Labelled photos from "object", an image-classification folder in JustinLungu/FoundationPose-BachelorThesis. The possible labels are: apple, banana, book blue, book white, book yellow, bowl, can cassis, can coke, can fanta, can jumbo, can pepsi, cup black, cup glass, cup red, fork black, fork silver, juice box green, juice box orange, juice box pink, keyboard, knife, laptop, lemon, marker blue, marker red, milk big, milk small, monitor, mouse black, mouse silver, orange, peach, pear, pen black, pen blue, pen red, plate big, plate wide, pringles hot, pringles purple, pringles red, scissors black, scissors silver, spoon blue, spoon silver, stapler.

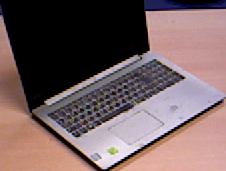
Label: laptop

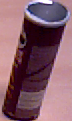
Label: pringles purple

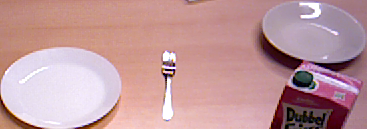
Label: plate wide

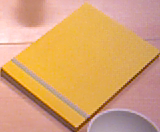
Label: book yellow

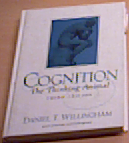
Label: book white

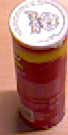
Label: pringles red
